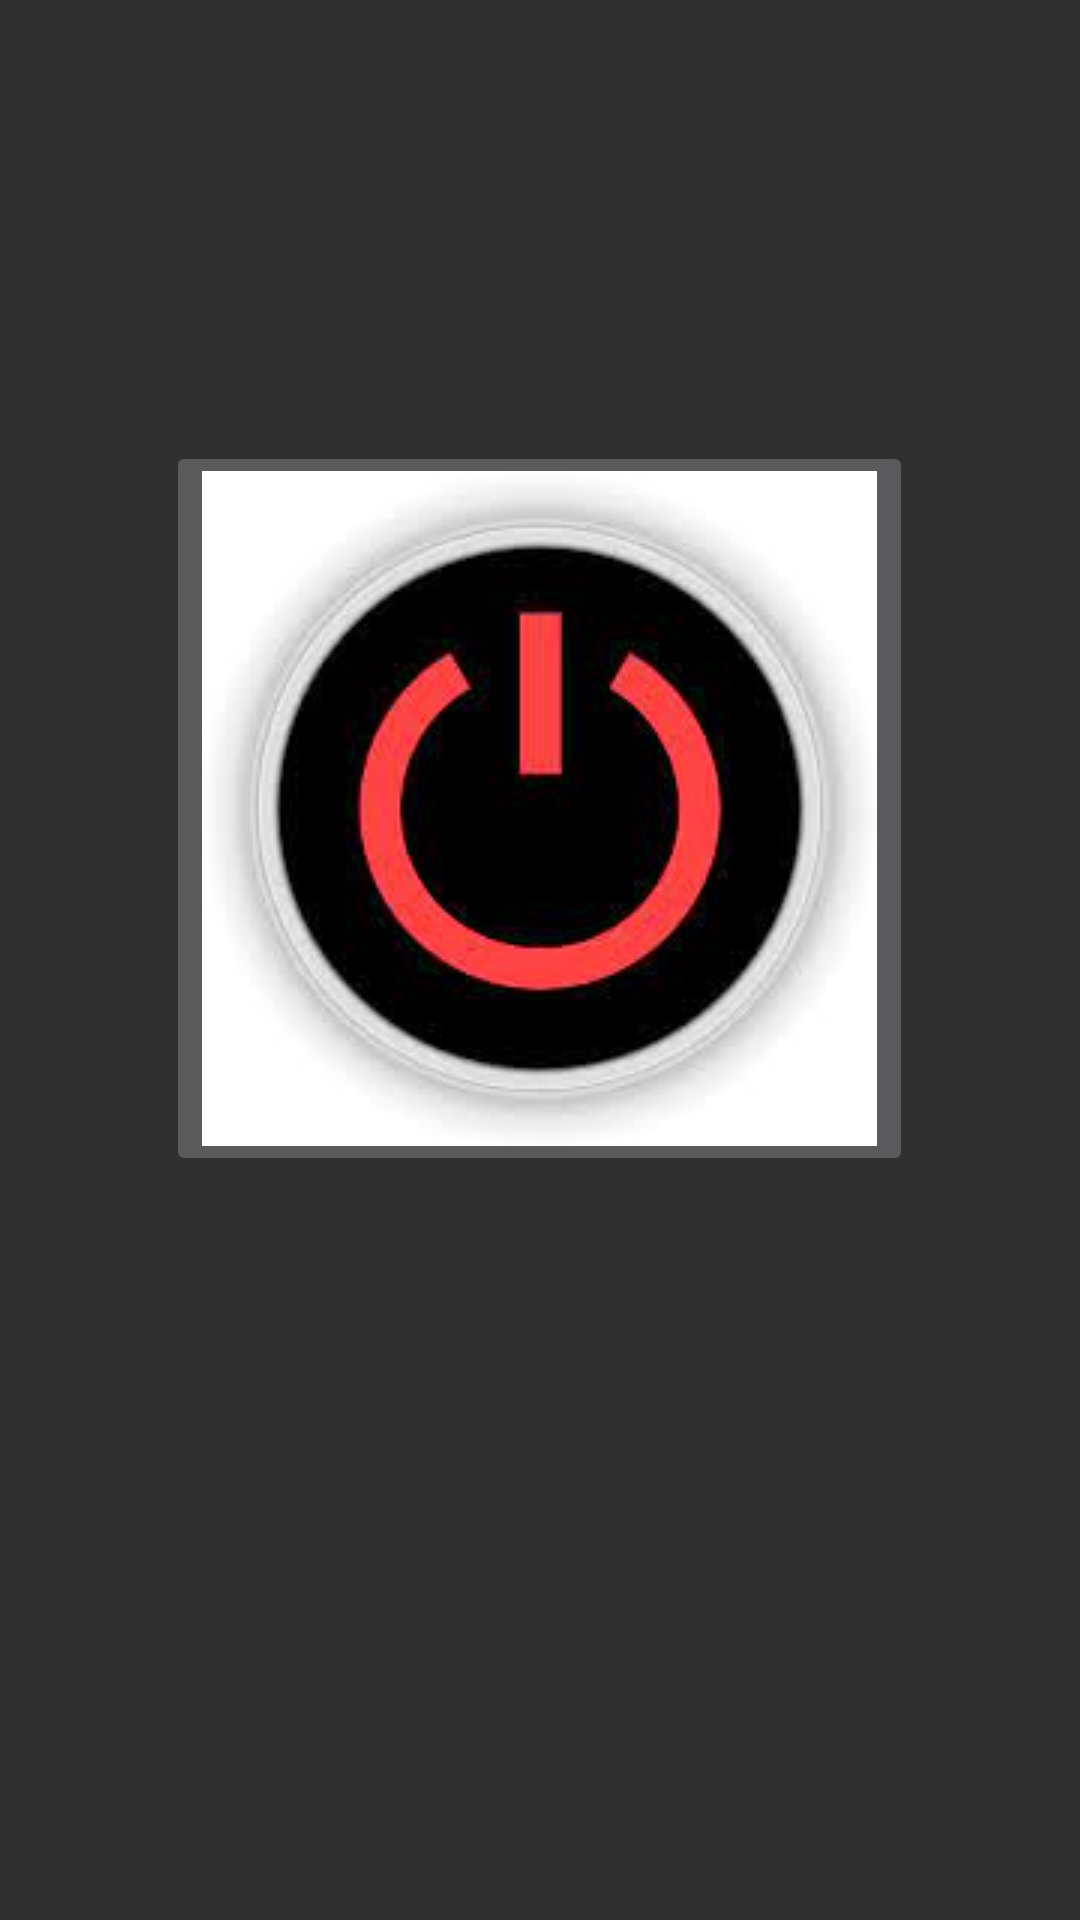

Here is an Android app screen rendered from its layout file. Give the layout XML and the strings, colors and styles it references.
<!-- AndroidManifest.xml: application theme Theme.App60 -->
<!-- res/layout/activity_torch.xml -->
<?xml version="1.0" encoding="utf-8"?>
<RelativeLayout xmlns:android="http://schemas.android.com/apk/res/android"
    xmlns:app="http://schemas.android.com/apk/res-auto"
    xmlns:tools="http://schemas.android.com/tools"
    android:layout_width="match_parent"
    android:layout_height="match_parent"
    android:background="@drawable/bluohohoh"
    tools:context=".torch">

    <ImageButton
        android:id="@+id/imageButton26"
        android:layout_width="wrap_content"
        android:layout_height="wrap_content"
        android:layout_alignParentBottom="true"
        android:layout_centerInParent="true"
        android:layout_marginBottom="248dp"
        app:srcCompat="@drawable/cc" />

</RelativeLayout>
<!-- resources referenced by this layout -->
<resources>
  <!-- drawable cc: jpg bitmap (drawable, 5489 bytes) -->
  <style name="Theme.App60" parent="Theme.AppCompat">
          
          <item name="colorPrimary">#079FAB</item>
          <item name="colorPrimaryVariant">#079FAB</item>
          <item name="colorOnPrimary">@color/white</item>
          
          <item name="colorSecondary">@color/teal_200</item>
          <item name="colorSecondaryVariant">@color/teal_700</item>
          <item name="colorOnSecondary">@color/black</item>
          
          <item name="android:statusBarColor">?attr/colorPrimaryVariant</item>
          
      </style>
  <color name="white">#FFFFFFFF</color>
  <color name="teal_200">#FF03DAC5</color>
  <color name="teal_700">#FF018786</color>
  <color name="black">#FF000000</color>
</resources>
